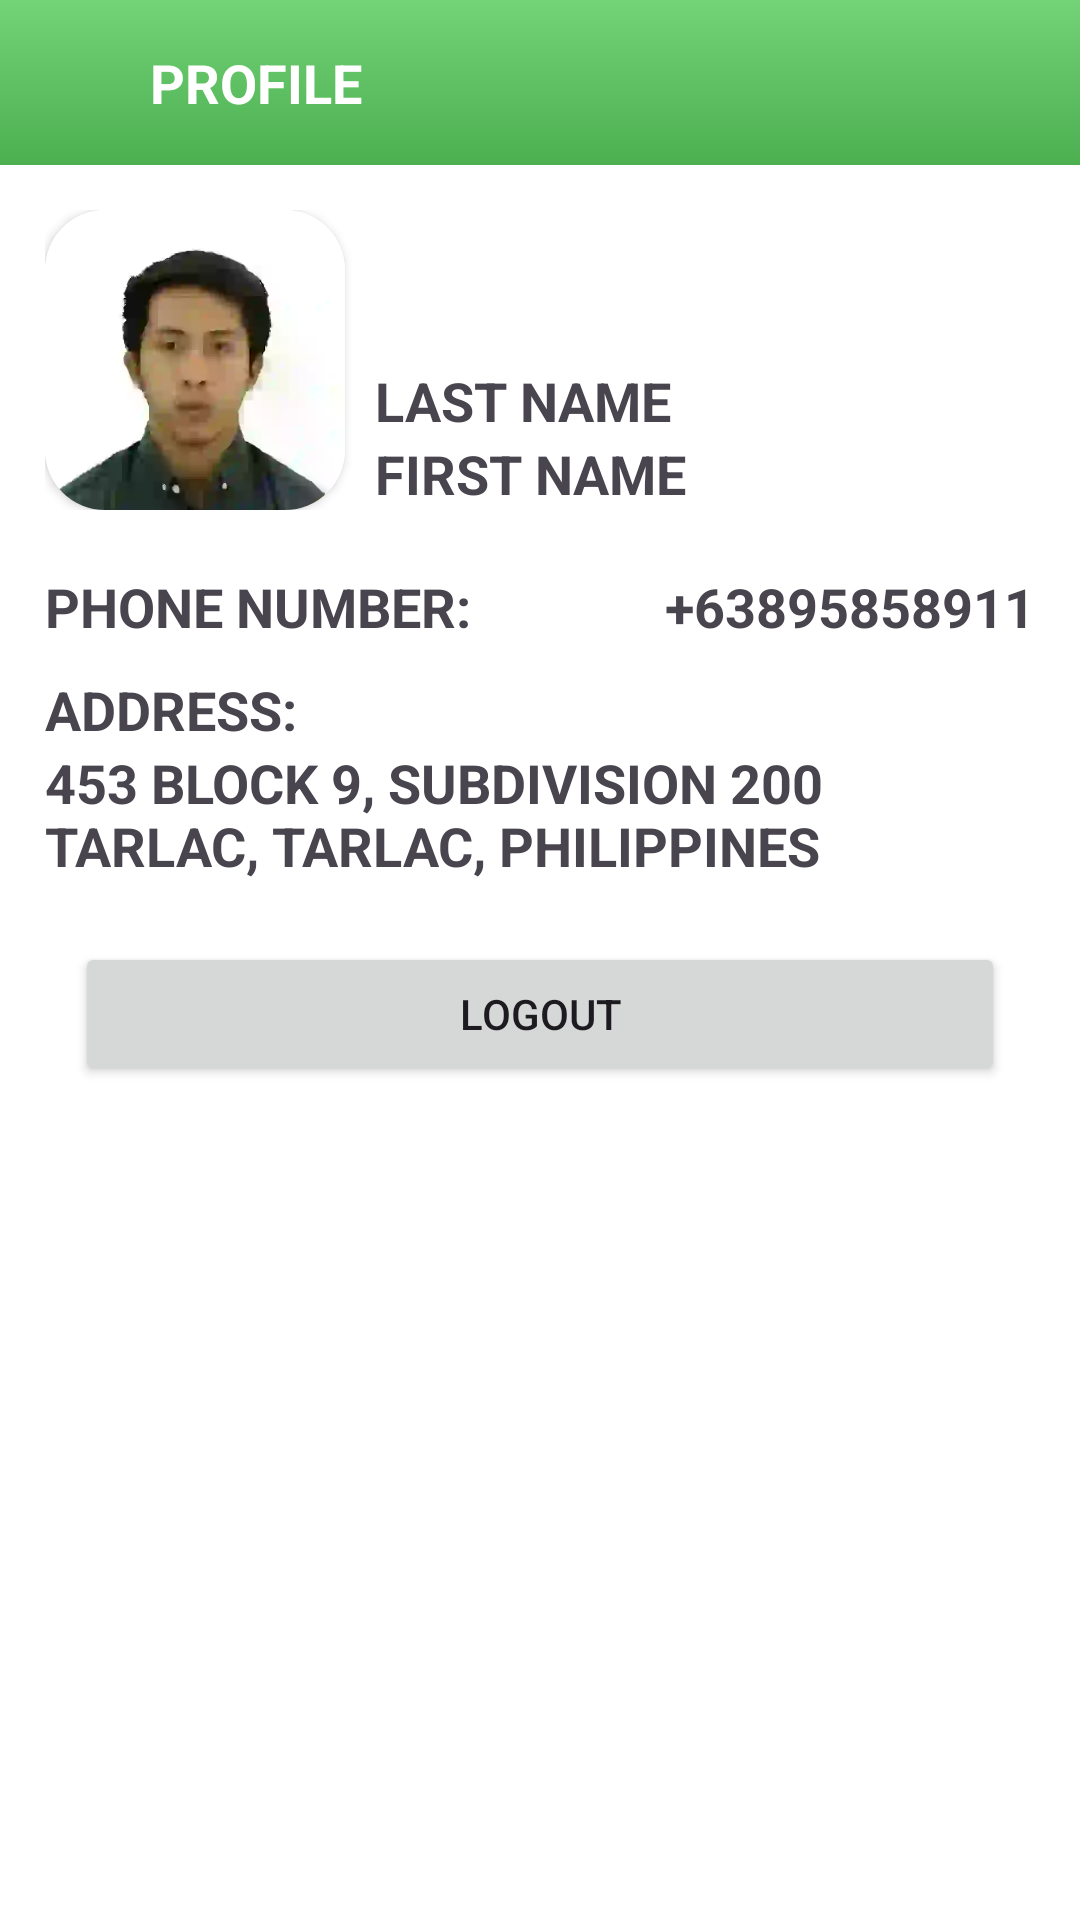

Produce the Android XML layout that renders to this screen, including the resource entries it uses.
<!-- AndroidManifest.xml: application theme Theme.FlowerShop -->
<!-- res/layout/activity_customer_profile.xml -->
<?xml version="1.0" encoding="utf-8"?>
<LinearLayout xmlns:android="http://schemas.android.com/apk/res/android"
    xmlns:app="http://schemas.android.com/apk/res-auto"
    xmlns:tools="http://schemas.android.com/tools"
    android:id="@+id/main"
    android:layout_width="match_parent"
    android:layout_height="match_parent"
    android:orientation="vertical"
    android:background="@color/white"
    tools:context=".Activities.Customer.CustomerProfile">

    <LinearLayout
        android:layout_width="match_parent"
        android:layout_height="wrap_content"
        android:orientation="horizontal"
        android:padding="15dp"
        android:gravity="center"
        android:background="@drawable/bkg_gradient_main">

        <ImageView
            android:id="@+id/btnBack"
            android:layout_width="25dp"
            android:layout_height="25dp"
            android:src="@drawable/ic_back"
            app:tint="@color/white"/>

        <TextView
            android:layout_width="0dp"
            android:layout_weight="1"
            android:layout_height="wrap_content"
            android:text="Profile"
            android:layout_marginStart="10dp"
            android:textColor="@color/white"
            android:textStyle="bold"
            android:textAllCaps="true"
            android:textSize="18sp"/>
    </LinearLayout>

    <ScrollView
        android:layout_width="match_parent"
        android:layout_height="match_parent">

        <LinearLayout
            android:layout_width="match_parent"
            android:layout_height="wrap_content"
            android:layout_margin="15dp"
            android:orientation="vertical">


            <LinearLayout
                android:layout_width="match_parent"
                android:layout_height="wrap_content"
                android:orientation="horizontal"
                android:layout_marginBottom="10dp">

                <androidx.cardview.widget.CardView
                    android:layout_width="100dp"
                    android:layout_height="100dp"
                    android:layout_gravity="center"
                    app:cardCornerRadius="20dp">

                    <ImageView
                        android:id="@+id/imgProductPhoto"
                        android:layout_width="wrap_content"
                        android:layout_height="match_parent"
                        android:scaleType="centerCrop"
                        android:src="@drawable/profilepic">
                    </ImageView>
                </androidx.cardview.widget.CardView>

                <LinearLayout
                    android:layout_width="wrap_content"
                    android:layout_height="match_parent"
                    android:layout_weight="1"
                    android:gravity="bottom|start"
                    android:orientation="vertical">


                    <TextView
                        android:layout_width="wrap_content"
                        android:layout_height="wrap_content"
                        android:layout_gravity="bottom"
                        android:layout_marginStart="10dp"
                        android:text="Last Name"
                        android:textAllCaps="true"
                        android:textSize="18sp"
                        android:textStyle="bold" />

                    <TextView
                        android:layout_width="wrap_content"
                        android:layout_height="wrap_content"
                        android:layout_gravity="bottom"
                        android:layout_marginStart="10dp"
                        android:text="First Name"
                        android:textAllCaps="true"
                        android:textSize="18sp"
                        android:textStyle="bold" />

                </LinearLayout>

                <ImageView
                    android:layout_width="20dp"
                    android:layout_height="20dp"
                    android:layout_gravity="end|top"
                    android:src="@drawable/baseline_edit_24"
                    app:tint="@color/text_color">
                </ImageView>

            </LinearLayout>


            <LinearLayout
                android:layout_width="match_parent"
                android:layout_height="wrap_content"
                android:orientation="horizontal"
                android:layout_marginTop="10dp">

                <TextView
                    android:layout_width="wrap_content"
                    android:layout_height="wrap_content"
                    android:layout_weight="1"
                    android:text="Phone Number:"
                    android:textStyle="bold"
                    android:textAllCaps="true"
                    android:textSize="18sp"
                    android:layout_gravity="bottom"/>

                <TextView
                    android:id="@+id/txtPhoneNumber"
                    android:layout_width="wrap_content"
                    android:layout_height="wrap_content"
                    android:text="+63895858911"
                    android:textStyle="bold"
                    android:textAllCaps="true"
                    android:textSize="18sp"
                    android:layout_gravity="bottom"/>

            </LinearLayout>

                <TextView
                    android:layout_width="wrap_content"
                    android:layout_height="wrap_content"
                    android:layout_weight="1"
                    android:text="Address:"
                    android:textStyle="bold"
                    android:layout_marginTop="10dp"
                    android:textAllCaps="true"
                    android:textSize="18sp"
                    android:layout_gravity="bottom"/>

            <TextView
                android:id="@+id/txtAdress"
                android:layout_width="wrap_content"
                android:layout_height="wrap_content"
                android:text="453 Block 9, Subdivision 200 Tarlac, Tarlac, Philippines"
                android:textStyle="bold"
                android:textAllCaps="true"
                android:textSize="18sp"
                android:layout_gravity="bottom"/>

            <Button
                android:id="@+id/btnLogout"
                android:layout_width="match_parent"
                android:layout_height="wrap_content"
                android:layout_marginHorizontal="10dp"
                android:layout_marginTop="20dp"
                android:drawableTint="@color/white"
                android:text="Logout"
                android:textAllCaps="true" />
        </LinearLayout>
    </ScrollView>

</LinearLayout>
<!-- resources referenced by this layout -->
<resources>
  <color name="text_color">#49454F</color>
  <color name="white">#FFFFFFFF</color>
  <!-- drawable bkg_gradient_main (drawable) -->
  <?xml version="1.0" encoding="utf-8"?>
  <shape xmlns:android="http://schemas.android.com/apk/res/android"
      android:shape="rectangle">
  
      <gradient
          android:startColor="#4CAF50"
          android:endColor="#72D377"
          android:angle="90"/>
  </shape>
  <!-- drawable profilepic: webp bitmap (drawable, 1888 bytes) -->
  <style name="Theme.FlowerShop" parent="Base.Theme.FlowerShop" />
  <style name="Base.Theme.FlowerShop" parent="Theme.Material3.DayNight.NoActionBar">
          
          <item name="colorPrimary">@color/primary</item>
      </style>
  <color name="primary">#4CAF50</color>
</resources>
